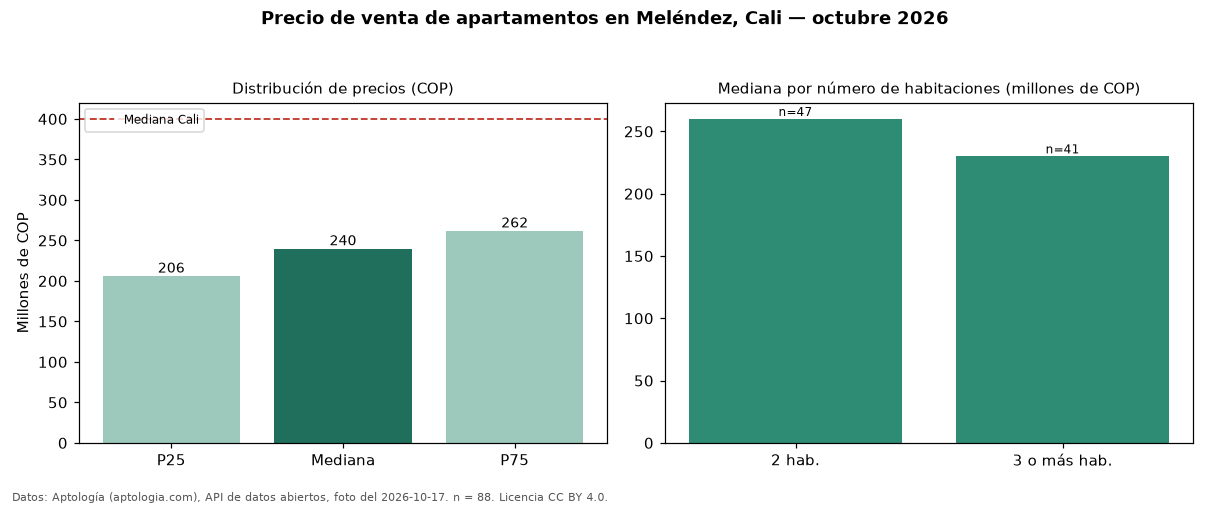

The table this chart was drawn from, first rows:
seccion, metrica, valor_cop, n
precio, p25, 206250000, 88
precio, mediana, 240000000, 88
precio, p75, 262000000, 88
precio, minimo, 90000000, 88
precio, maximo, 900000000, 88
parqueadero, avisos_con_parqueadero, 45, 88
parqueadero, mediana_con_parqueadero, 240000000, 45
habitaciones, 2, 260000000, 47
habitaciones, 3+, 230000000, 41
ciudad, mediana_ciudad, 400000000, 
fuente, fecha_foto, 2026-10-17, 
fuente, atribucion, https://www.aptologia.com/venta/cali/mel…, 
